Run: headless pygame with SDL's dummy video driver; simulated clock (each Clock.tick advances the game by its frame time, no real sleeping); random seed 0; keys injected as events and as key.get_pressed() state; no mouse input.
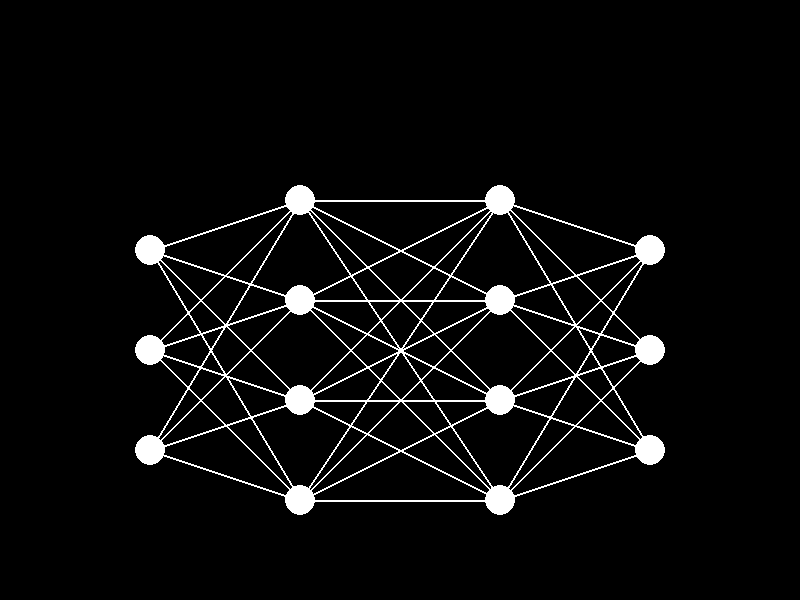
Frame 1 of 4 · flips 1–60 · no input
Frame 2 of 4 · flips 61–180 · tapped SPACE, RETURN · held RIGHT (→), D · screen unchanged from frame 1, image omitted
Frame 3 of 4 · flips 181–300 · held DOWN (↓), S · screen unchanged from frame 2, image omitted
Frame 4 of 4 · flips 301–420 · held LEFT (←), A, UP (↑), W · screen unchanged from frame 3, image omitted

The pygame program that drew these frames:

import pygame
import sys

# Initialize Pygame
pygame.init()

# Set the screen dimensions
screen_width = 800
screen_height = 600
screen = pygame.display.set_mode((screen_width, screen_height))
pygame.display.set_caption("Deep Learning Logo")

# Define colors
BLACK = (0, 0, 0)
WHITE = (255, 255, 255)

# Define the nodes (neurons) positions
nodes_layer_1 = [(150, 250), (150, 350), (150, 450)]  # First layer (1 fewer neuron)
nodes_layer_2 = [(300, 200), (300, 300), (300, 400), (300, 500)]  # Second layer
nodes_layer_3 = [(500, 200), (500, 300), (500, 400), (500, 500)]  # Third layer
nodes_layer_4 = [(650, 250), (650, 350), (650, 450)]  # Last layer (1 fewer neuron)

# Function to draw a line between two points
def draw_line(start, end):
    pygame.draw.line(screen, WHITE, start, end, 2)

# Function to draw a node (circle)
def draw_node(position, radius=15):
    pygame.draw.circle(screen, WHITE, position, radius)

# Main loop
running = True
while running:
    screen.fill(BLACK)  # Fill the screen with black

    # Draw the nodes (neurons)
    for node in nodes_layer_1:
        draw_node(node)
    for node in nodes_layer_2:
        draw_node(node)
    for node in nodes_layer_3:
        draw_node(node)
    for node in nodes_layer_4:
        draw_node(node)

    # Draw the lines (connections between the layers)
    for node_1 in nodes_layer_1:
        for node_2 in nodes_layer_2:
            draw_line(node_1, node_2)
    for node_2 in nodes_layer_2:
        for node_3 in nodes_layer_3:
            draw_line(node_2, node_3)
    for node_3 in nodes_layer_3:
        for node_4 in nodes_layer_4:
            draw_line(node_3, node_4)

    # Event handling
    for event in pygame.event.get():
        if event.type == pygame.QUIT:
            running = False

    # Update the screen
    pygame.display.flip()

# Quit Pygame
pygame.quit()
sys.exit()
